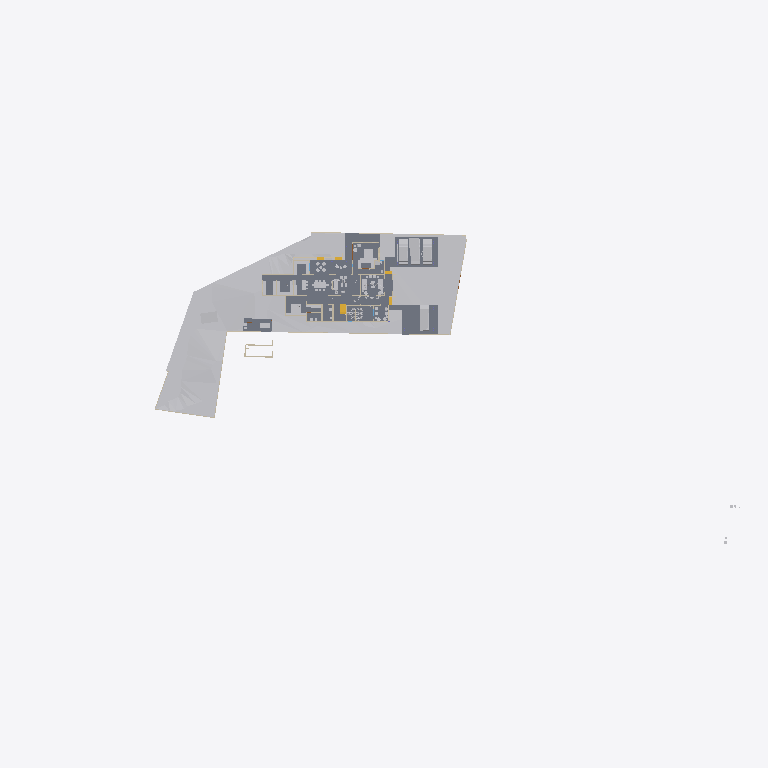
Plan cut of the same IFC building model at storey 'Area' (level 0.00 m, cut at 1.40 m), seen from above with north up, elements coloured by IFC class: 23 other elements (light grey), 16 walls (beige), 7 slabs (grey), 1 stair flight (yellow). Cut surfaces are drawn darker.
Extent 141.3 m × 63.5 m × 28.2 m (x, y, z). Storeys (8): Road Level at 0.00 m; GF at 0.00 m; Concept at 0.00 m; Existing at 0.00 m; Roof at 0.00 m; Area at 0.00 m; Car Porch at 0.00 m; FF at 3.85 m. Elements (439): 124 IfcWall, 122 IfcFurniture, 38 IfcBuildingElementProxy, 32 IfcWindow, 31 IfcDoor, 24 IfcSlab, 22 IfcSanitaryTerminal, 18 IfcColumn, 9 IfcShadingDevice, 6 IfcStairFlight, 4 IfcRoof, 4 IfcVehicle.

HEADER;
FILE_DESCRIPTION(('ViewDefinition[DesignTransferView]'),'2;1');
FILE_NAME('Jailani.ifc','2026-01-21T19:34:07+05:30',(''),(''),'IfcOpenShell 0.8.5-alpha260121','Bonsai 0.8.5-alpha260121-421d454','Nobody');
FILE_SCHEMA(('IFC4X3'));
ENDSEC;
DATA;
#1=IFCPROJECT('1rEyq$MlvDVO9q4X_6O_vh',$,'My Project',$,$,$,$,(#14,#26),#9);
#31=IFCSITE('2ymv4STDrDCBgdvlSnG91s',$,'My Site',$,$,#54,$,$,$,(8,52,49,300000),(76,38,36,300000),20.0,$,$);
#37=IFCBUILDING('0WCwdFWaT3fvN6dYFJV0G3',$,'My Building',$,$,#60,$,$,$,$,$,$);
#43=IFCBUILDINGSTOREY('3glIUxBxj019WI9WL2_LBp',$,'Road Level',$,$,#66,$,$,$,$);
#2091=IFCBUILDINGSTOREY('0gksAyAJzF1eVdNHxF82jx',$,'GF',$,$,#203992,$,$,$,$);
#9684=IFCBUILDINGSTOREY('0GW8AoQ6z9OfFkHNDnUrmB',$,'FF',$,$,#214714,$,$,$,$);
#36449=IFCBUILDINGSTOREY('08MXqDc890wx$ikiXcsfjl',$,'Concept',$,$,#36465,$,$,$,$);
#37612=IFCBUILDINGSTOREY('3FqJSqHaz8MQtwN4CzJUgT',$,'Existing',$,$,#37627,$,$,$,$);
#39460=IFCBUILDINGSTOREY('2$v9ldK6P2VucsJp$wo$TV',$,'Roof',$,$,#39475,$,$,$,$);
#119304=IFCBUILDINGSTOREY('0qBaI9Ey94591kdt6C2Jnr',$,'Area',$,$,#119319,$,$,$,$);
#129129=IFCBUILDINGSTOREY('3kIur_wS960wa7BjgB$p1C',$,'Car Porch',$,$,#129145,$,$,$,$);
#1788=IFCGEOGRAPHICELEMENT('2G7_FUH1TFnfA2p0BceQCt',$,'Site',$,$,#100204,#1804,$,.TERRAIN.);
#4726=IFCSLAB('2FiUBYKgX14Ok5pfpzPww9',$,'Ground Floor',$,$,#204032,#4737,$,$);
#44400=IFCGEOGRAPHICELEMENT('1ijp4spyP8GBGp3uN8hwYJ',$,'Grass',$,$,#204027,#44410,$,.VEGETATION.);
#196050=IFCSLAB('3iYjWDaUD3OR2gWNS$795f',$,'Slab',$,$,#200225,#196071,$,$);
#151238=IFCSLAB('1TDJ9z8DHBV90YLwAbkjL$',$,'Slab',$,$,#172476,#151259,$,$);
#100712=IFCSLAB('1DsvWWCbL7cANGjESzliI9',$,'Ground Floor Verandah',$,$,#156011,#100733,$,$);
#217163=IFCSLAB('1ncWhb67D9XQ_BHqQYK5F_',$,'Slab',$,$,#217607,#217185,$,$);
#219416=IFCSLAB('1AAhloHkHFWRkhjfKq1PUs',$,'Slab',$,$,#220133,#219437,$,$);
#103859=IFCVEHICLE('0Rj7kGn8PAKQhJ_nG_1K0p',$,'Vehicle',$,$,#218941,#103872,$,$);
#145566=IFCVEHICLE('0GR5tKgTv9_RA8i68F_qsM',$,'Vehicle',$,$,#218946,#145579,$,$);
#218952=IFCVEHICLE('0uXb0_rSX8AgMJI$P2oa8S',$,'Vehicle',$,$,#219116,#218965,$,$);
#4239=IFCBUILDINGELEMENTPROXY('3q7lNd2p17oe3AMat8N37d',$,'Toilet 2',$,$,#81645,#4249,$,.COMPLEX.);
#154162=IFCVEHICLE('0N$2t9_e9DZwiKoEMbUbZK',$,'Vehicle',$,$,#218951,#154175,$,$);
#48553=IFCFURNITURE('2Ze14ZEU9CiBG9_AhI5DIZ',$,'Furniture',$,$,#224356,#48562,$,$);
#55457=IFCFURNITURE('0V6hxvZwXE6hVLVUBmKQZG',$,'Furniture',$,$,#224431,#55466,$,$);
#4250=IFCBUILDINGELEMENTPROXY('3toYnKI0v7vRY5ZvUmLVDd',$,'Toilet1',$,$,#81650,#4260,$,.COMPLEX.);
#55484=IFCFURNITURE('3TkWbzkAX1QAVy26F4DON4',$,'Furniture',$,$,#224411,#55497,$,$);
#121662=IFCWALL('1BWH$vHq53de7ALB12b4Gj',$,'Wall',$,$,#205188,#121673,$,$);
#192856=IFCSLAB('2VPuFNKJDBPhZlZtN4Tg6e',$,'Slab',$,$,#204447,#192877,$,$);
#3190=IFCWALL('193oymhqH3WPw9ieWVOFsJ',$,'Wall',$,$,#36281,#3201,$,$);
#60594=IFCSTAIRFLIGHT('3K6s0TXK14hg3GYNy0Q3Ew',$,'StairFlight',$,$,#217950,#60602,$,8,7,0.180000007152557,0.150000005960464,.STRAIGHT.);
#211619=IFCWALL('0GEX5P4U9BQufRWTvvAWVU',$,'Wall',$,$,#211854,#211630,$,$);
#2407=IFCWALL('1wqYISk15EtxPgF1WYwVVh',$,'Wall',$,$,#100330,#2413,$,$);
#2632=IFCWALL('1hiIP0I5r0ZAybbUAFoviW',$,'Wall',$,$,#112940,#2638,$,$);
#219453=IFCFURNITURE('2wi43uVUHB$fvvoXLnbFGQ',$,'Furniture',$,$,#224436,#219793,$,$);
#89686=IFCFURNITURE('13ALM621n4AfCK13kNr2ii',$,'Furniture',$,$,#224251,#89699,$,$);
#6030=IFCFURNITURE('3gD11dh7T2SPAde6fVBVr4',$,'Furniture',$,$,#224246,#6043,$,$);
#75308=IFCWALL('0aRmjp_Qf6AeBX3Xe9lqsI',$,'Wall',$,$,#204192,#75319,$,$);
#160611=IFCFURNITURE('2ZKNol42f8qe6VN3Dr4RLS',$,'Furniture',$,$,#224526,#160622,$,$);
#170150=IFCFURNITURE('3Rxkd7cnT41hhyDoPSnoDn',$,'Furniture',$,$,#224476,#170161,$,$);
#180729=IFCFURNITURE('2oySu9ZA135gMkPzwgh3oE',$,'Furniture',$,$,#224531,#180740,$,$);
#180754=IFCFURNITURE('17N7JqRKD0yBV$kWkW8Z6p',$,'Furniture',$,$,#224536,#180765,$,$);
#2607=IFCWALL('0hLi5deXP5Zfo$NOtNZznY',$,'Wall',$,$,#112989,#2613,$,$);
#48220=IFCFURNITURE('1QWqY1IIrEJwc5UsSxSNE6',$,'Furniture',$,$,#224016,#48233,$,$);
#56164=IFCFURNITURE('1NDOqTkPT45hXxPi7JQfG6',$,'Furniture',$,$,#224471,#56175,$,$);
#56246=IFCFURNITURE('2mj$BvRbP1f9_7V7W1oVwT',$,'Furniture',$,$,#224466,#56257,$,$);
#210014=IFCFURNITURE('3CXtdG9UXDshaF3QqeU4Kq',$,'Furniture',$,$,#224541,#210025,$,$);
#2457=IFCWALL('38EbZ7mAL5TfofCc1aVwCP',$,'Wall',$,$,#113131,#2463,$,$);
#219603=IFCWALL('0cOpOmdZnC8wLXslh9jubP',$,'Wall',$,$,#220188,#219615,$,$);
#2381=IFCWALL('2ukC8AQQP85Rb_ZeT84bZY',$,'Wall',$,$,#112883,#2388,$,$);
#84112=IFCWALL('0SEXIFc9TD7u5ndttFAl6W',$,'Wall',$,$,#204242,#84123,$,$);
#168053=IFCWALL('3M5zxzEmT2XfzjJzyz7DGC',$,'Wall',$,$,#204312,#168065,$,$);
#219572=IFCWALL('0VKMDSODnDpPinXFeOX8vG',$,'Wall',$,$,#220183,#219584,$,$);
#75333=IFCWALL('0QnQ$aShP6ifk0P98FmQv4',$,'Wall',$,$,#204552,#75344,$,$);
#169905=IFCWALL('2NxZKW_0j7e8qQcggZOODF',$,'Wall',$,$,#204327,#169916,$,$);
#3433=IFCWALL('2gqgdNokT89Rrmjq1x$gkt',$,'Wall',$,$,#211715,#3444,$,$);
#161776=IFCFURNITURE('0v_OHJ2p94wx9DIPdDDMc$',$,'Furniture',$,$,#224551,#161787,$,$);
ENDSEC;
